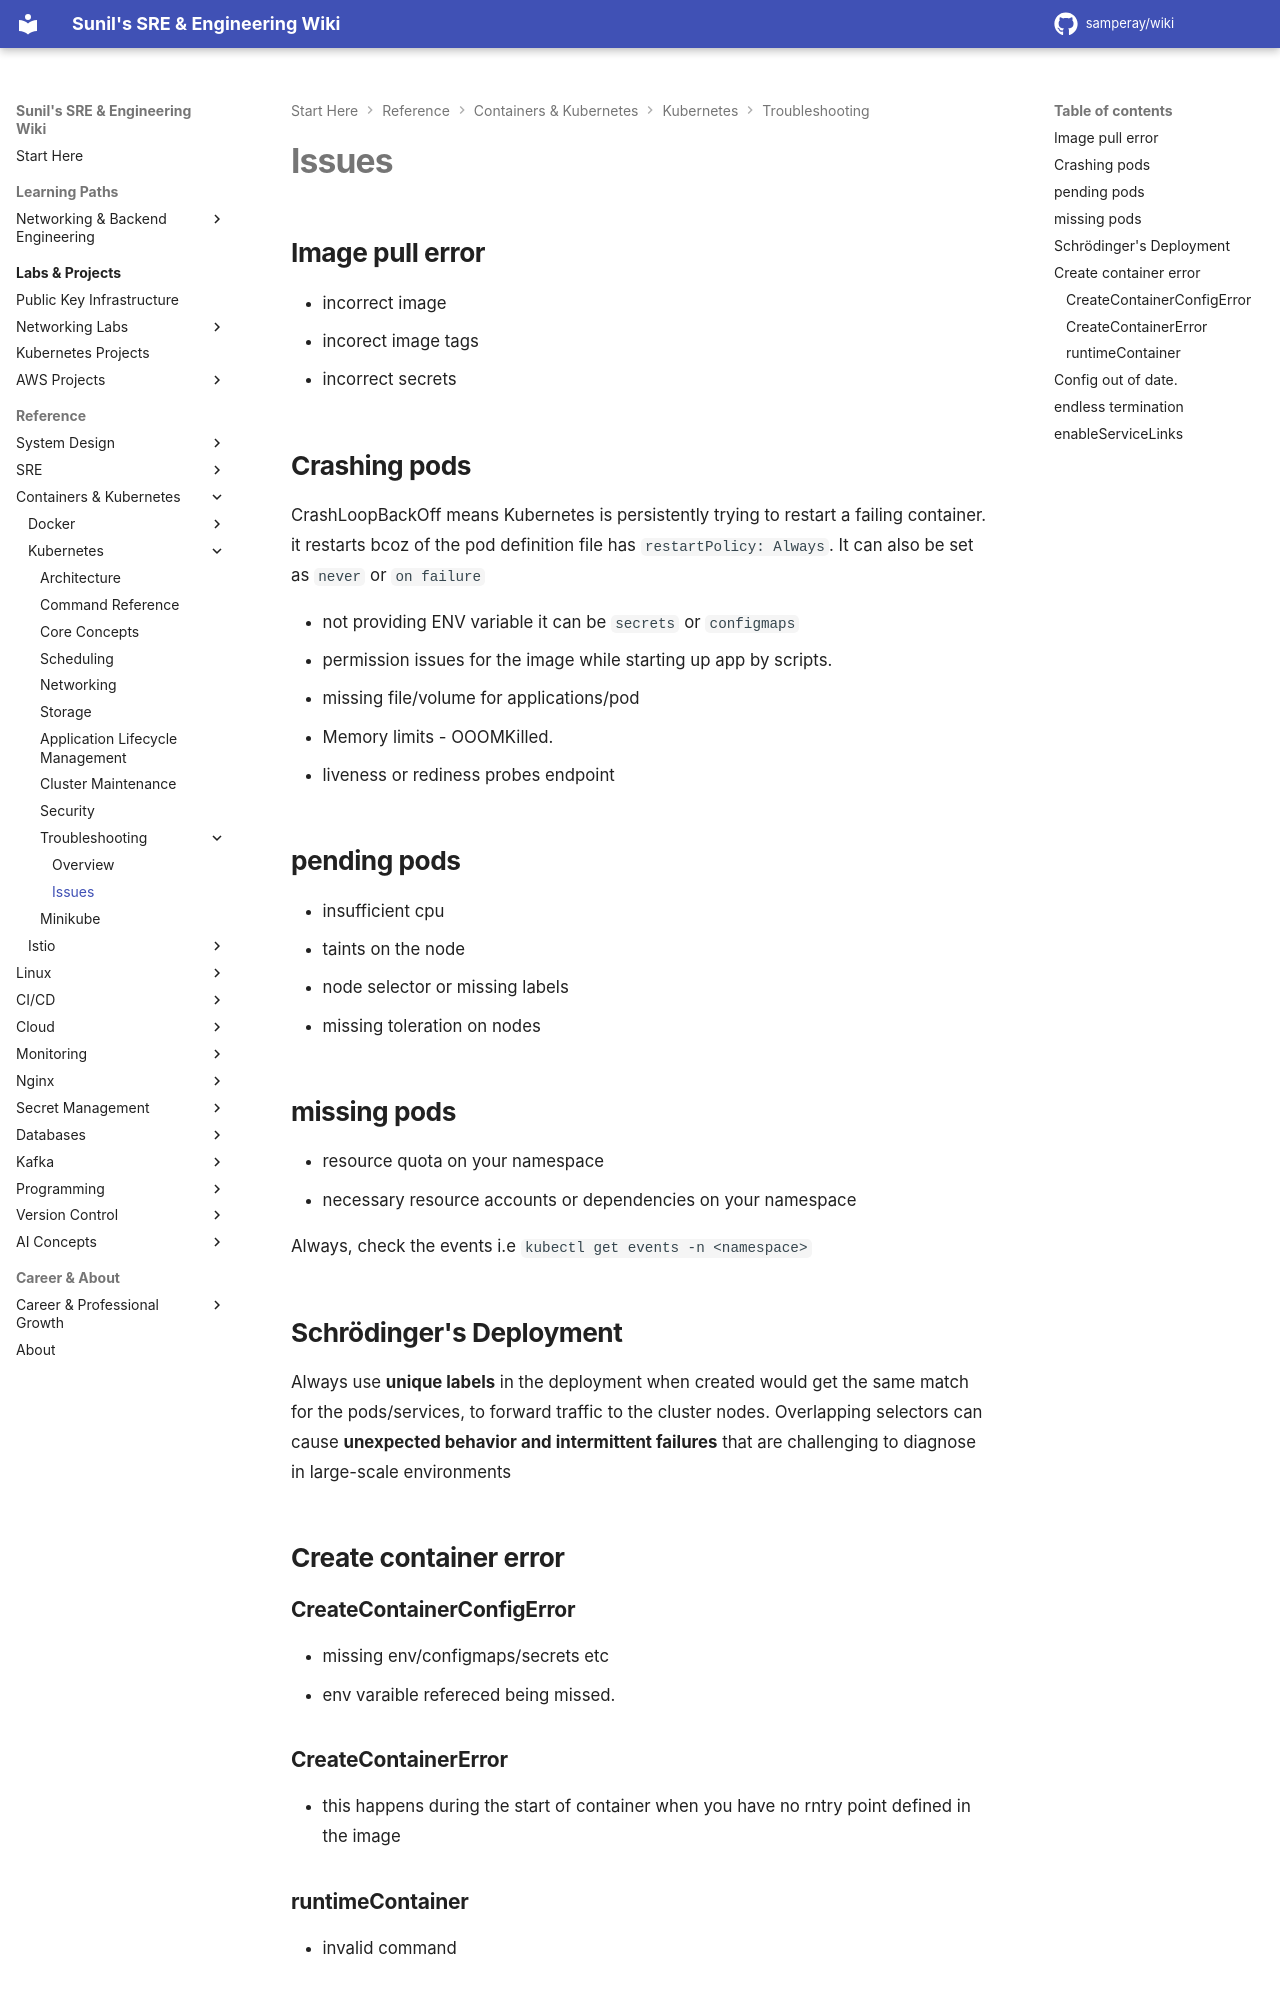

repository: samperay/wiki · page: docker_k8/k8/troubleshooting/issues/index.html · generator: mkdocs

## Image pull error 

- incorrect image
- incorect image tags
- incorrect secrets

## Crashing pods

CrashLoopBackOff means Kubernetes is persistently trying to restart a failing container. 
it restarts bcoz of the pod definition file has `restartPolicy: Always`. It can also be set as `never` or `on failure`

- not providing ENV variable it can be `secrets` or `configmaps`
- permission issues for the image while starting up app by scripts.
- missing file/volume for applications/pod
- Memory limits - OOOMKilled.
- liveness or rediness probes endpoint

## pending pods

- insufficient cpu
- taints on the node
- node selector or missing labels 
- missing toleration on nodes

## missing pods

- resource quota on your namespace
- necessary resource accounts or dependencies on your namespace

Always, check the events i.e `kubectl get events -n <namespace>`

## Schrödinger's Deployment

Always use **unique labels** in the deployment when created would get the same match for the pods/services, to forward traffic to the cluster nodes.
Overlapping selectors can cause **unexpected behavior and intermittent failures** that are challenging to diagnose in large-scale environments

## Create container error


### CreateContainerConfigError
- missing env/configmaps/secrets etc 
- env varaible refereced being missed. 

### CreateContainerError
- this happens during the start of container when you have no rntry point defined in the image 

### runtimeContainer
- invalid command
